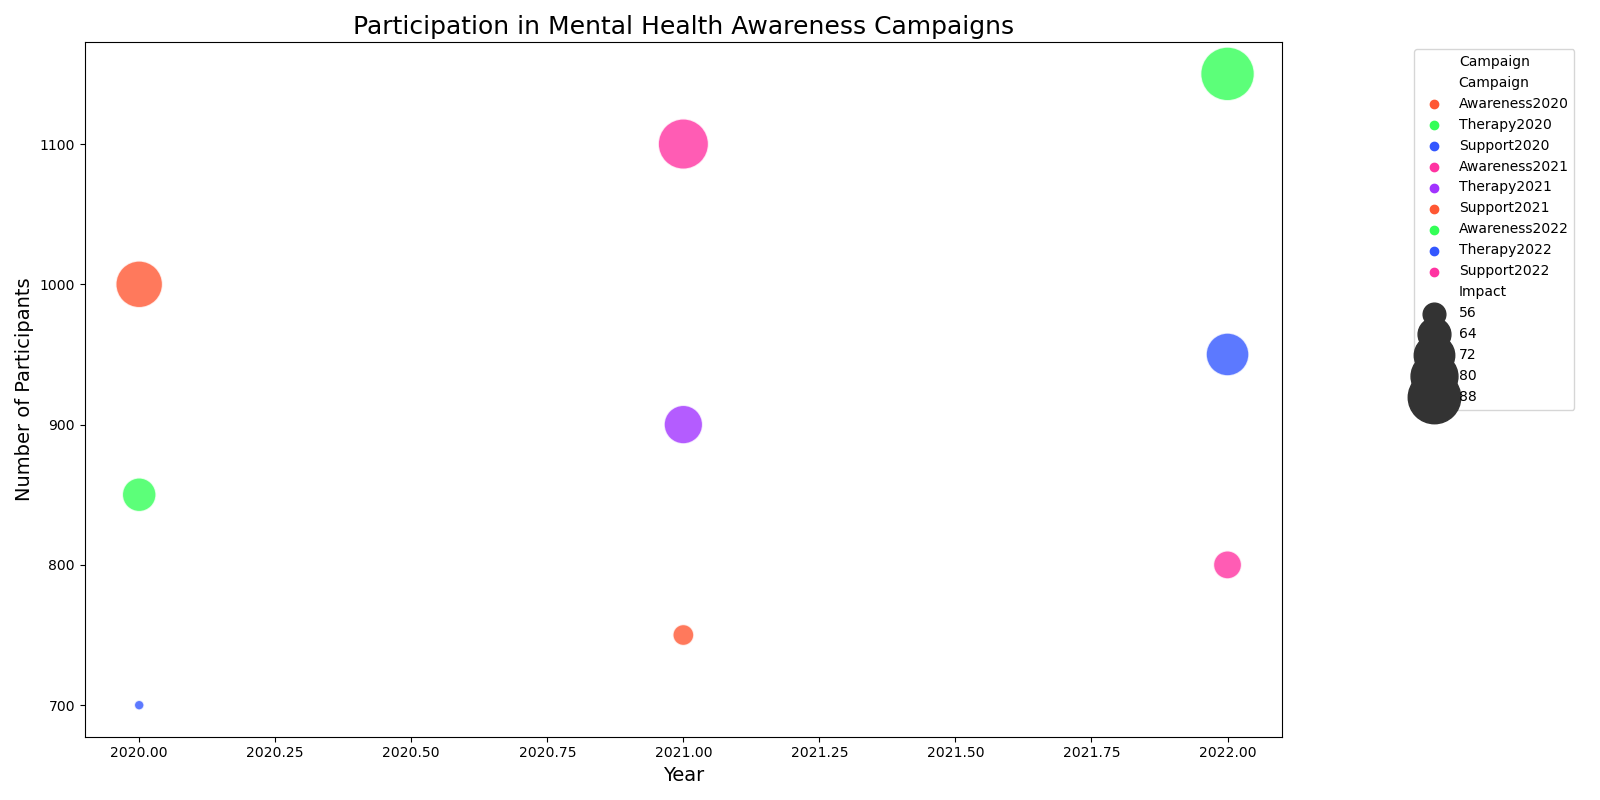

The table this chart was drawn from, first rows:
Campaign, Year, Participants, Impact
Awareness2020, 2020, 1000, 80
Therapy2020, 2020, 850, 65
Support2020, 2020, 700, 50
Awareness2021, 2021, 1100, 85
Therapy2021, 2021, 900, 70
Support2021, 2021, 750, 55
Awareness2022, 2022, 1150, 90
Therapy2022, 2022, 950, 75
Support2022, 2022, 800, 60
